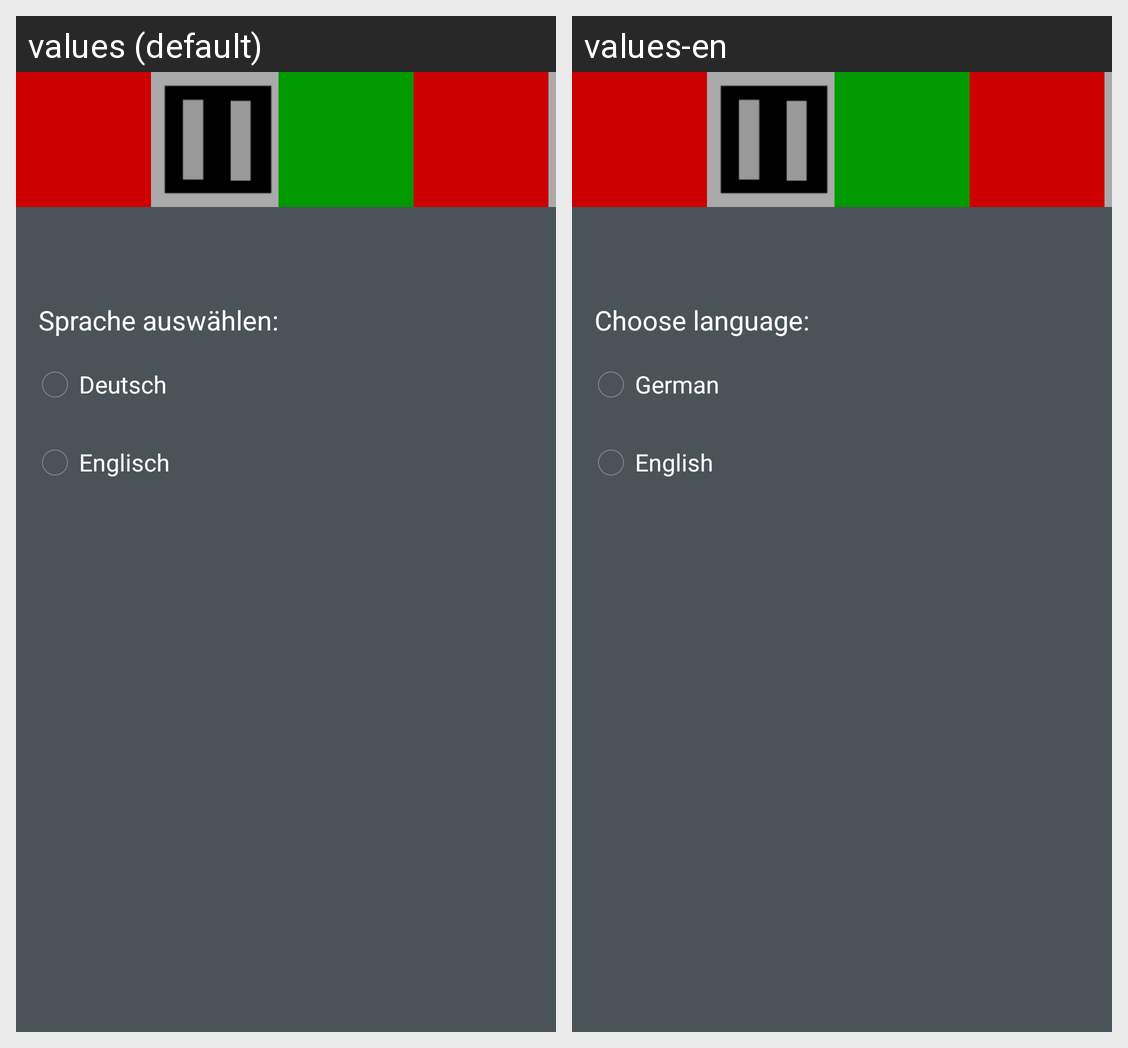

This grid shows one Android layout under two languages. Give, for every string resource on the screen, its name, the default text and each shown locale's text.
Android screen res/layout/settings_tab.xml rendered under 2 locales, left to right: values (default), values-en. Device: Nexus 5 (rendered at 1080×1920; each locale shown at half size, 540×960, under a caption strip naming it); theme FullscreenTheme.
Strings drawn on this screen, with the default value and each locale's value (text and hints the layout hard-codes, and strings that could not be matched under every locale, appear in the picture but are not listed):

german
  values: Deutsch
  values-en: German

english
  values: Englisch
  values-en: English

settingsLanguage
  values: Sprache auswählen:
  values-en: Choose language:
